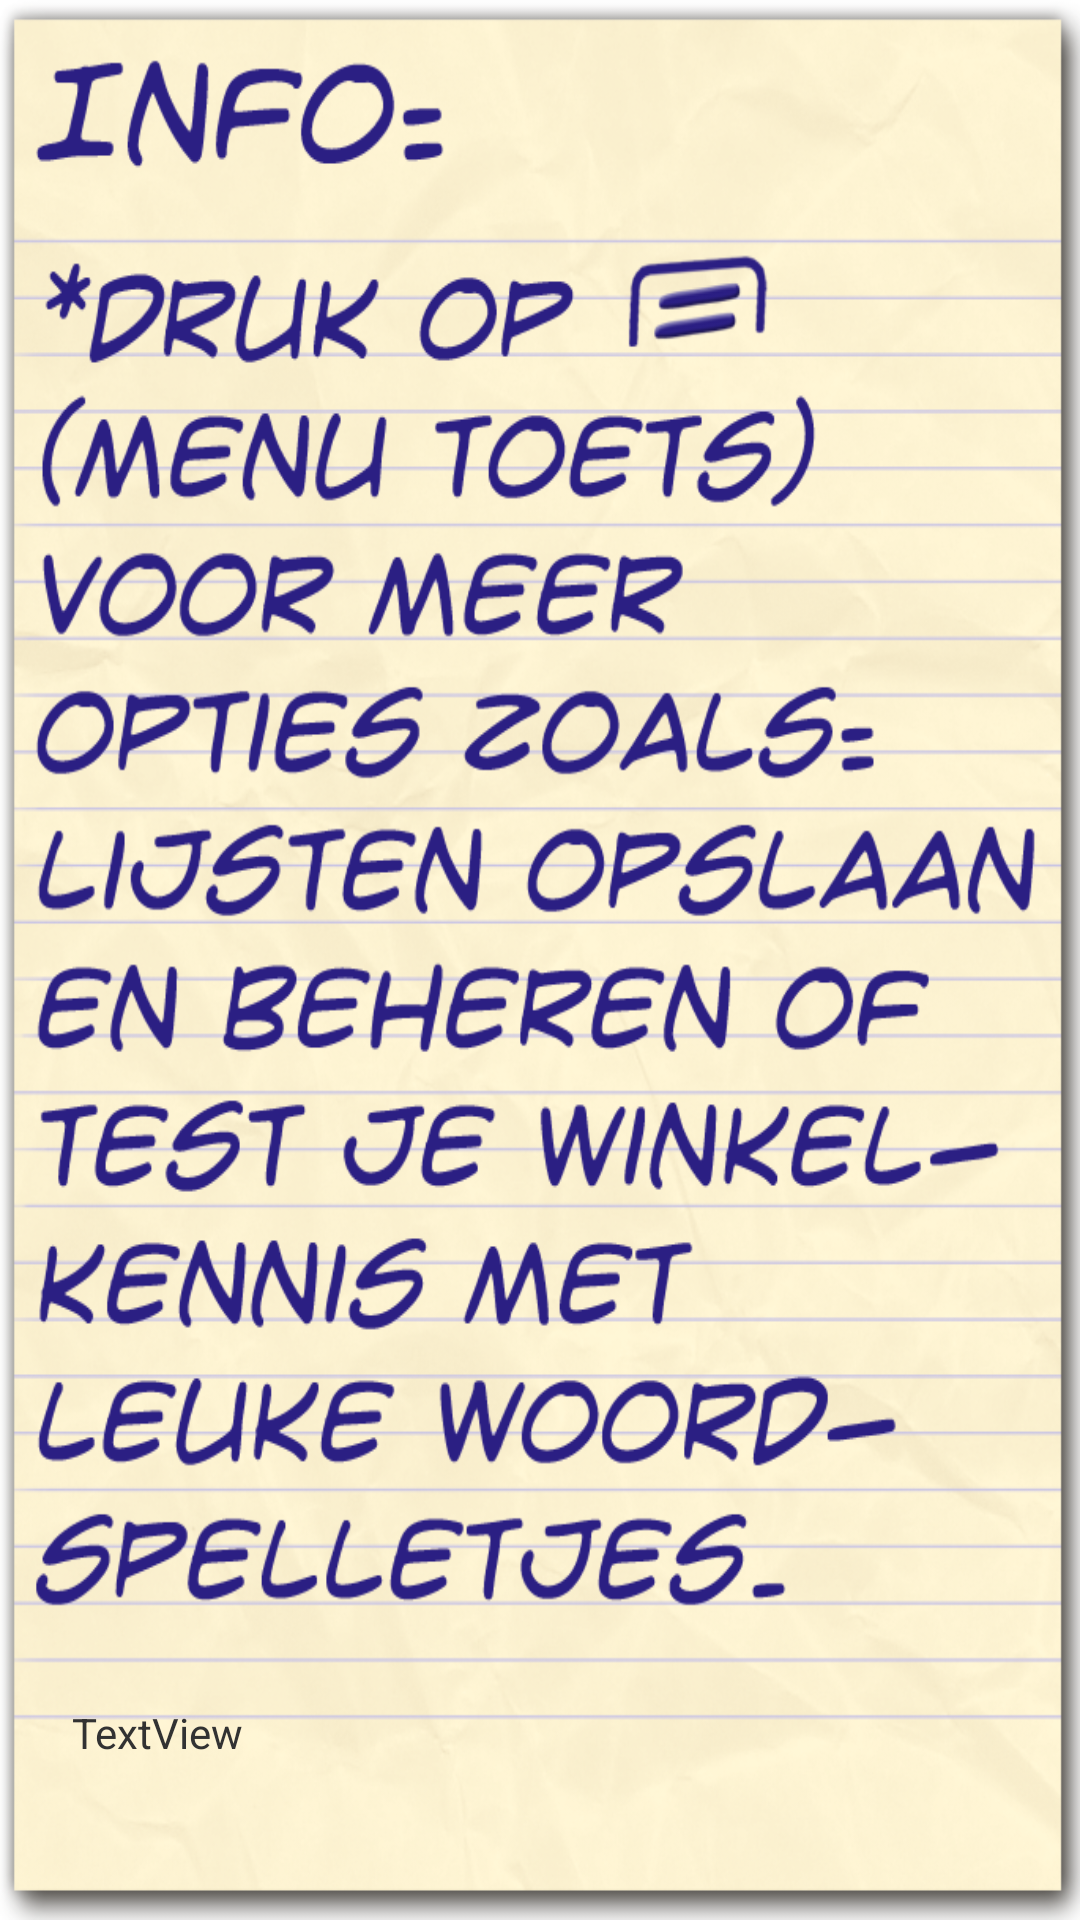

The Android layout XML behind this screen, and the referenced resources:
<!-- AndroidManifest.xml: application theme android:Theme.Light.NoTitleBar.Fullscreen -->
<!-- res/layout/info.xml -->
<?xml version="1.0" encoding="utf-8"?>
<RelativeLayout xmlns:android="http://schemas.android.com/apk/res/android"
    android:layout_width="fill_parent"
    android:layout_height="fill_parent"
    android:background="@drawable/info_4" >

    <TextView
        android:id="@+id/textView1"
        android:layout_width="wrap_content"
        android:layout_height="wrap_content"
        android:layout_alignParentBottom="true"
        android:layout_alignParentLeft="true"
        android:layout_marginBottom="53dp"
        android:layout_marginLeft="24dp"
        android:text="TextView" />

</RelativeLayout>
<!-- resources referenced by this layout -->
<resources>
  <!-- drawable info_4: png bitmap (drawable, 553515 bytes) -->
</resources>
